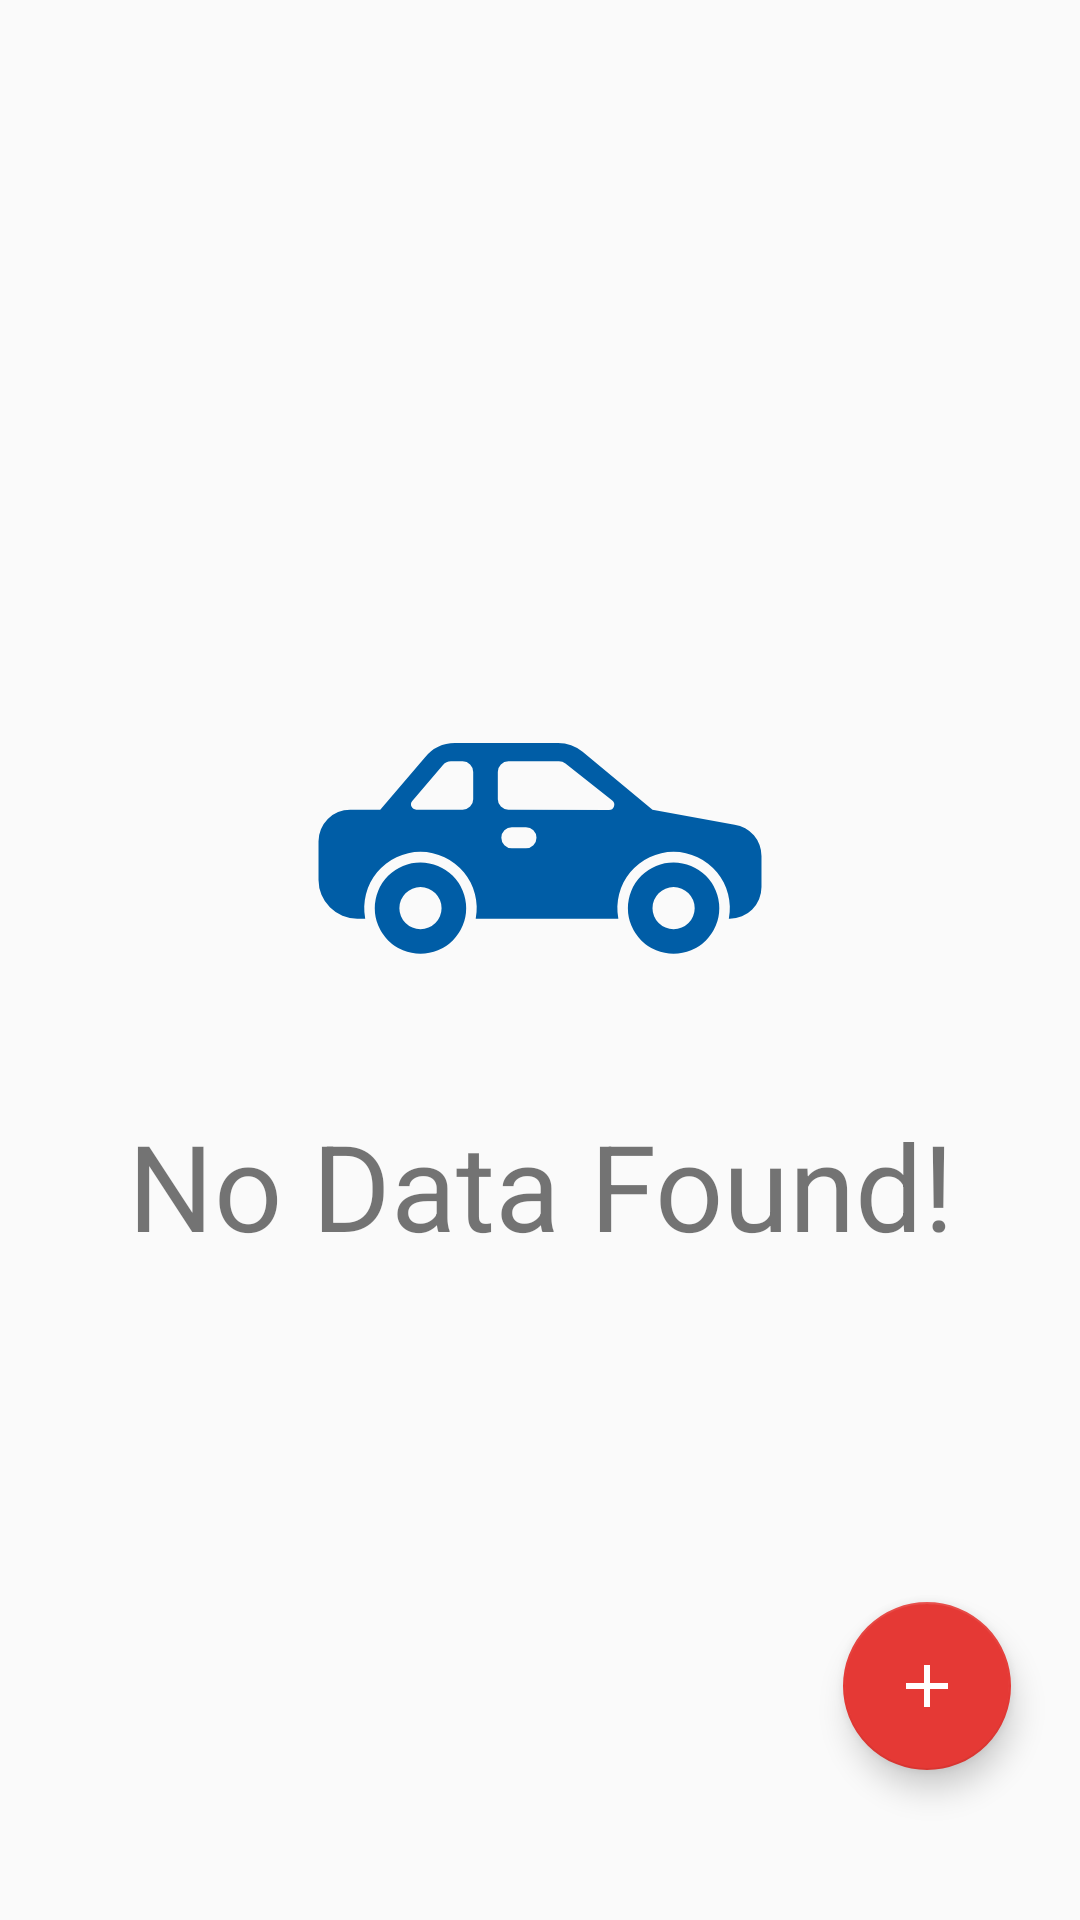

Android layout source for this screen:
<!-- AndroidManifest.xml: application theme AppTheme -->
<!-- res/layout/vehicle_list_fragment.xml -->
<?xml version="1.0" encoding="utf-8"?>
<FrameLayout
    xmlns:android="http://schemas.android.com/apk/res/android"
    xmlns:app="http://schemas.android.com/apk/res-auto"
    xmlns:tools="http://schemas.android.com/tools"
    style="@style/RootLayout.Vertical"
    tools:context=".activities.MainActivity"
    android:id="@+id/main_activity">

    <LinearLayout
        style="@style/RootLayout">

        <androidx.recyclerview.widget.RecyclerView
            android:id="@+id/recyclerViewVehicle"
            style="@style/DataContainer"
            tools:listitem="@layout/recycler_item_vehicle" />

    </LinearLayout>

    <include layout="@layout/empty_vehicle_profile"/>

    <com.google.android.material.floatingactionbutton.FloatingActionButton
        android:id="@+id/fabAddVehicle"
        app:srcCompat="@drawable/ic_add_black_24dp"
        android:layout_width="wrap_content"
        android:layout_height="wrap_content"
        android:layout_marginEnd="23dp"
        android:layout_marginBottom="50dp"
        android:layout_gravity="end|bottom"
        app:layout_anchorGravity="bottom|right|end"/>


</FrameLayout>
<!-- res/layout/recycler_item_vehicle.xml (included above) -->
<?xml version="1.0" encoding="utf-8"?>
<LinearLayout xmlns:android="http://schemas.android.com/apk/res/android"
    xmlns:app="http://schemas.android.com/apk/res-auto"
    xmlns:tools="http://schemas.android.com/tools"
    style="@style/Item.RootLayout.WithImage"
    android:background="@drawable/layout_bg"
    android:padding="@dimen/margin_tiny">

    <LinearLayout
        style="@style/Item.Layout.Info">

        <TextView
            android:id="@+id/tv_make"
            style="@style/Item.Title"
            tools:text="Suzuki Every" />

        <TextView
            android:id="@+id/tv_model"
            android:layout_width="wrap_content"
            android:layout_height="wrap_content"
            android:fontFamily="@font/robotoregular"
            android:text="2006"
            android:textColor="@color/colorPrimaryDark"
            android:textSize="16sp" />

        <LinearLayout
            android:layout_width="wrap_content"
            android:layout_height="wrap_content"
            android:orientation="horizontal">

            <TextView
                android:layout_width="wrap_content"
                android:layout_height="wrap_content"
                android:fontFamily="@font/robotoregular"
                android:text="Fuel Capacity"
                android:textColor="@color/colorPrimary"
                android:textSize="16sp" />

            <TextView
                android:id="@+id/tv_fuelCapacity"
                android:layout_width="wrap_content"
                android:layout_height="wrap_content"
                android:fontFamily="@font/robotoregular"
                android:layout_marginStart="@dimen/margin_tiny"
                tools:text="10 litre"
                android:textColor="#000"
                android:textSize="16sp" />



        </LinearLayout>



    </LinearLayout>

    <ImageView
        android:id="@+id/iv_iconVehicle"
        style="@style/Item.Layout.Image"
        android:contentDescription="@string/carbikeicon"
        app:srcCompat="@drawable/ic_car" />


</LinearLayout>
<!-- res/layout/empty_vehicle_profile.xml (included above) -->
<?xml version="1.0" encoding="utf-8"?>
<androidx.constraintlayout.widget.ConstraintLayout
    xmlns:android="http://schemas.android.com/apk/res/android"
    xmlns:app="http://schemas.android.com/apk/res-auto"
    xmlns:tools="http://schemas.android.com/tools"
    android:layout_width="match_parent"
    android:layout_height="match_parent"
    tools:context=".activities.MainActivity"
    tools:showIn="@layout/activity_main">

    <TextView
        android:id="@+id/tv__empty"
        android:layout_width="wrap_content"
        android:layout_height="wrap_content"
        android:textSize="40sp"
        android:gravity="center"
        android:text="No Data Found!"
        android:drawableTop="@drawable/ic_car"
        app:layout_constraintBottom_toBottomOf="parent"
        app:layout_constraintLeft_toLeftOf="parent"
        app:layout_constraintRight_toRightOf="parent"
        app:layout_constraintTop_toTopOf="parent" />

</androidx.constraintlayout.widget.ConstraintLayout>
<!-- res/layout/activity_main.xml (included above) -->
<androidx.constraintlayout.widget.ConstraintLayout xmlns:android="http://schemas.android.com/apk/res/android"
    xmlns:app="http://schemas.android.com/apk/res-auto"
    xmlns:tools="http://schemas.android.com/tools"
    android:layout_width="match_parent"
    android:layout_height="match_parent"
    app:layout_behavior="@string/appbar_scrolling_view_behavior"
    tools:context=".activities.MainActivity">

    <FrameLayout
        android:id="@+id/vehicleFragmentContainer"
        android:layout_width="match_parent"
        android:layout_height="wrap_content"
        app:layout_constraintEnd_toEndOf="parent"
        app:layout_constraintStart_toStartOf="parent"
        app:layout_constraintTop_toTopOf="parent" />

    <com.google.android.gms.ads.AdView
        android:id="@+id/adView"
        android:layout_width="wrap_content"
        android:layout_height="wrap_content"
        android:layout_marginTop="@dimen/margin_small"
        android:layout_alignParentBottom="true"
        android:layout_centerHorizontal="true"
        app:adSize="BANNER"
        app:adUnitId="ca-app-pub-3940256099942544/6300978111"
        app:layout_constraintBottom_toBottomOf="parent"
        app:layout_constraintEnd_toEndOf="parent"
        app:layout_constraintStart_toStartOf="parent" />


</androidx.constraintlayout.widget.ConstraintLayout>
<!-- resources referenced by this layout -->
<resources>
  <color name="colorPrimary">#005DA6</color>
  <color name="colorPrimaryDark">#012D53</color>
  <dimen name="margin_small">16dp</dimen>
  <dimen name="margin_tiny">8dp</dimen>
  <!-- drawable ic_add_black_24dp (drawable) -->
  <vector xmlns:android="http://schemas.android.com/apk/res/android"
          android:width="24dp"
          android:height="24dp"
          android:viewportWidth="24.0"
          android:viewportHeight="24.0"
          android:tint="#FFFFFFFF">
      <path
          android:fillColor="#FF000000"
          android:pathData="M19,13h-6v6h-2v-6H5v-2h6V5h2v6h6v2z"/>
  </vector>
  <!-- drawable ic_car (drawable) -->
  <vector
      xmlns:android="http://schemas.android.com/apk/res/android"
      android:width="150dp"
      android:height="150dp"
      android:viewportWidth="512"
      android:viewportHeight="512"
      android:tint="#005DA6">
      <path
          android:fillColor="#FF000000"
          android:pathData="M120,236a52,52 0,1 0,52 52A52.059,52.059 0,0 0,120 236ZM120,312a24,24 0,1 1,24 -24A24,24 0,0 1,120 312Z" />
      <path
          android:fillColor="#FF000000"
          android:pathData="M408,236a52,52 0,1 0,52 52A52.059,52.059 0,0 0,408 236ZM408,312a24,24 0,1 1,24 -24A24,24 0,0 1,408 312Z" />
      <path
          android:fillColor="#FF000000"
          android:pathData="M477.4,193.04 L384,176l-79.515,-65.975A44.109,44.109 0,0 0,276.526 100L159.38,100a43.785,43.785 0,0 0,-34.359 16.514L74.232,176L40,176A36.04,36.04 0,0 0,4 212v44a44.049,44.049 0,0 0,44 44h9.145a64,64 0,1 1,125.71 0h162.29a64,64 0,1 1,125.71 0L472,300a36.04,36.04 0,0 0,36 -36L508,228.632A35.791,35.791 0,0 0,477.4 193.04ZM180,164a12,12 0,0 1,-12 12L115.245,176a6,6 0,0 1,-4.563 -9.9l34.916,-40.9A12,12 0,0 1,154.724 121L168,121a12,12 0,0 1,12 12ZM240,220L224,220a12,12 0,0 1,0 -24h16a12,12 0,0 1,0 24ZM334.479,176.294 L219.972,176.028a12,12 0,0 1,-11.972 -12L208,133a12,12 0,0 1,12 -12h57.548a12,12 0,0 1,7.433 2.58l53.228,42A6,6 0,0 1,334.479 176.294Z" />
  </vector>
  <string name="carbikeicon">CarBikeIcon</string>
  <style name="DataContainer">
          <item name="android:layout_width">match_parent</item>
          <item name="android:layout_height">wrap_content</item>
          <item name="android:layout_margin">@dimen/margin_tiny</item>
      </style>
  <style name="Item.Layout.Image">
          <item name="android:adjustViewBounds">true</item>
          <item name="android:scaleType">fitEnd</item>
          <item name="android:padding">@dimen/big_padding</item>
      </style>
  <style name="Item.Layout.Info">
          <item name="android:layout_margin">@dimen/margin_tiny</item>
          <item name="android:orientation">vertical</item>
      </style>
  <style name="Item.RootLayout.WithImage">
          <item name="android:orientation">horizontal</item>
          <item name="android:weightSum">2</item>
      </style>
  <style name="Item.Title">
          <item name="android:layout_width">wrap_content</item>
          <item name="android:layout_marginTop">@dimen/margin_tiny</item>
          <item name="android:textStyle">bold</item>
          <item name="android:textSize">@dimen/title_font_size</item>
      </style>
  <style name="RootLayout">
          <item name="android:layout_height">match_parent</item>
          <item name="android:layout_width">match_parent</item>
          <item name="android:layout_margin">@dimen/margin_tiny</item>
      </style>
  <style name="RootLayout.Vertical">
          <item name="android:orientation">vertical</item>
      </style>
  <style name="AppTheme" parent="Theme.AppCompat.Light.DarkActionBar">
          
          <item name="colorPrimary">@color/colorPrimary</item>
          <item name="colorPrimaryDark">@color/colorPrimaryDark</item>
          <item name="colorAccent">@color/colorAccent</item>
      </style>
  <dimen name="big_padding">16dp</dimen>
  <dimen name="title_font_size">18sp</dimen>
  <color name="colorAccent">#E53935</color>
</resources>
